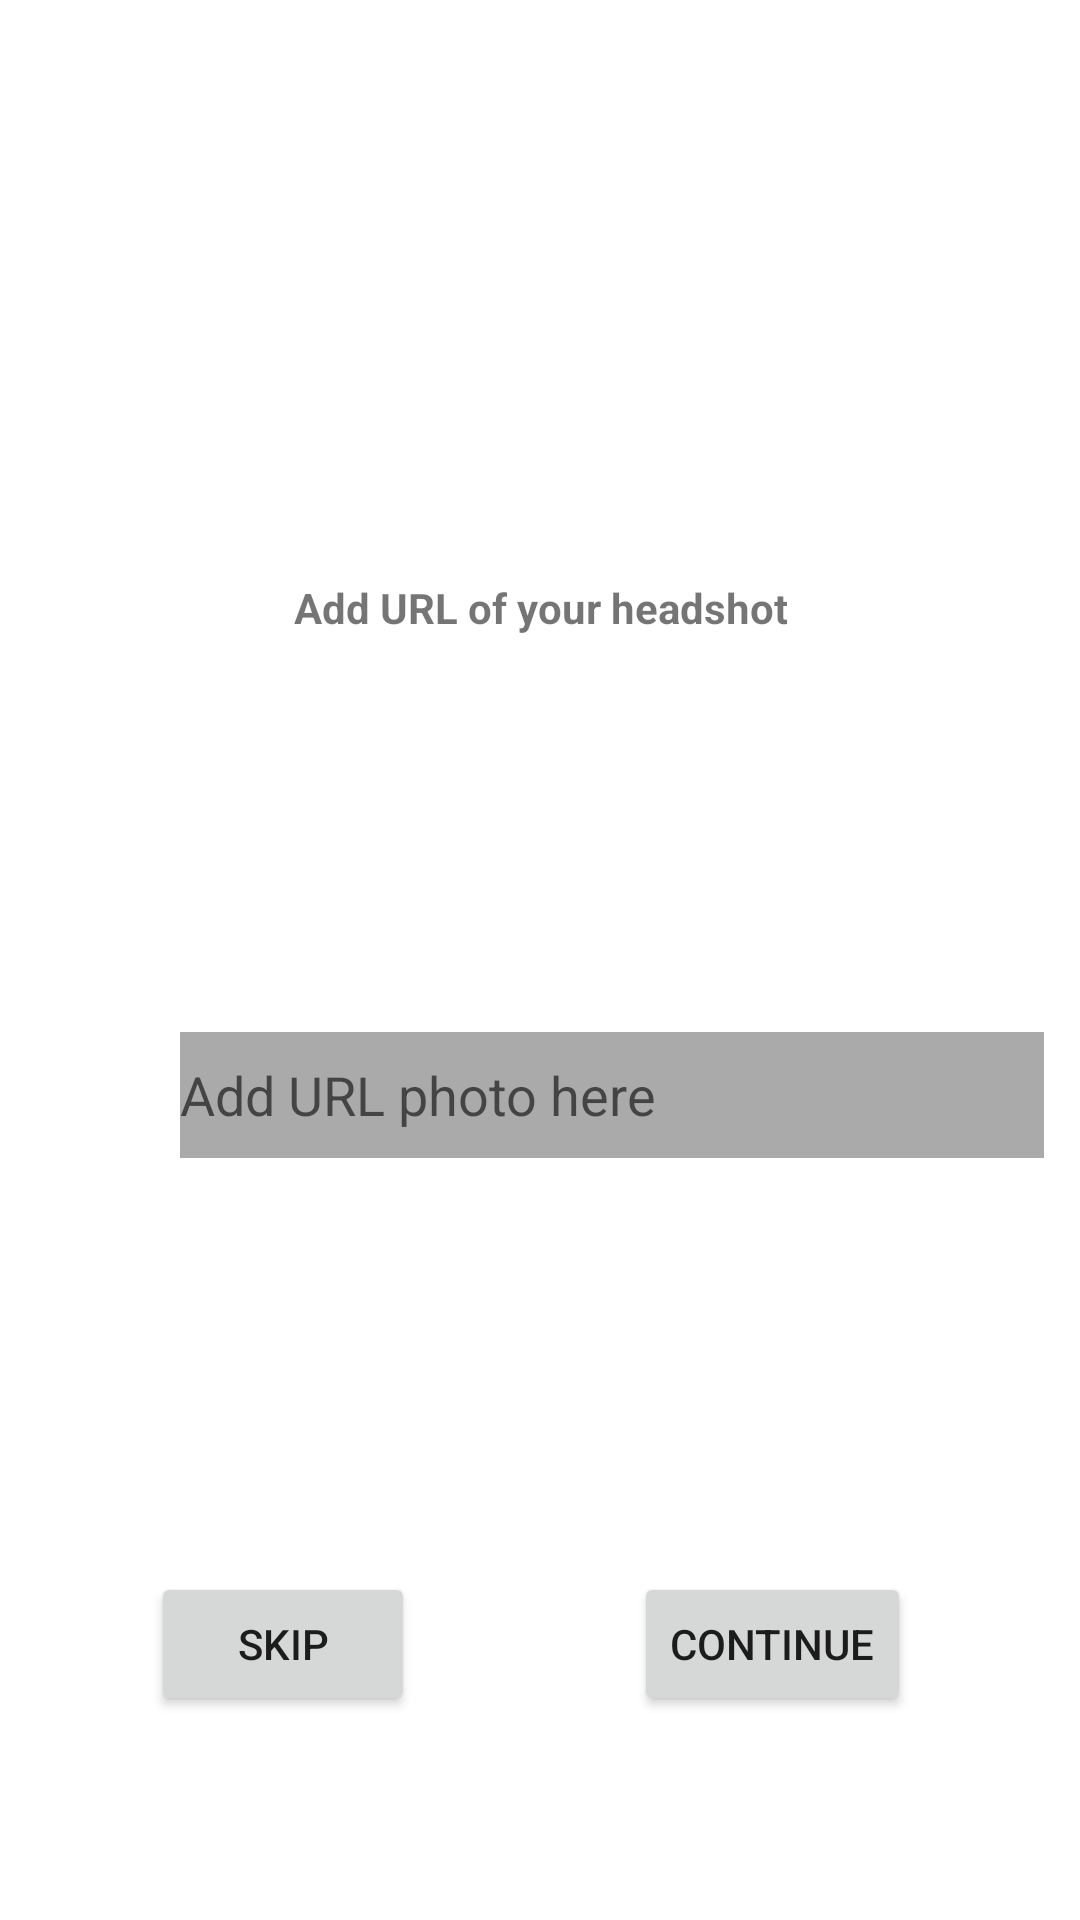

Android layout source for this screen:
<!-- AndroidManifest.xml: application theme Theme.CSE110Project -->
<!-- res/layout/activity_add_link.xml -->
<?xml version="1.0" encoding="utf-8"?>
<androidx.constraintlayout.widget.ConstraintLayout xmlns:android="http://schemas.android.com/apk/res/android"
    xmlns:app="http://schemas.android.com/apk/res-auto"
    xmlns:tools="http://schemas.android.com/tools"
    android:layout_width="match_parent"
    android:layout_height="match_parent"
    tools:context=".AddLinkActivity">

    <Button
        android:id="@+id/skip_button2"
        android:layout_width="wrap_content"
        android:layout_height="wrap_content"
        android:layout_marginTop="524dp"
        android:text="skip"
        android:onClick="onSkipClicked"
        app:layout_constraintBottom_toBottomOf="parent"
        app:layout_constraintHorizontal_bias="0.185"
        app:layout_constraintLeft_toLeftOf="parent"
        app:layout_constraintRight_toRightOf="parent"
        app:layout_constraintTop_toTopOf="parent"
        app:layout_constraintVertical_bias="0.0" />

    <TextView
        android:id="@+id/textView2"
        android:layout_width="wrap_content"
        android:layout_height="wrap_content"
        android:layout_marginTop="193dp"
        android:text="Add URL of your headshot"
        android:textAlignment="center"
        android:textStyle="bold"
        android:visibility="visible"
        app:layout_constraintBottom_toBottomOf="parent"
        app:layout_constraintLeft_toLeftOf="parent"
        app:layout_constraintRight_toRightOf="parent"
        app:layout_constraintTop_toTopOf="parent"
        app:layout_constraintVertical_bias="0.0" />

    <EditText
        android:id="@+id/editTextTextPersonName"
        android:layout_width="288dp"
        android:layout_height="42dp"
        android:layout_marginStart="60dp"
        android:layout_marginTop="344dp"
        android:background="@android:color/darker_gray"
        android:ems="10"
        android:hint="Add URL photo here"
        android:inputType="textPersonName"
        app:barrierMargin="8sp"
        app:layout_constraintStart_toStartOf="parent"
        app:layout_constraintTop_toTopOf="parent" />

    <Button
        android:id="@+id/continue_button"
        android:layout_width="wrap_content"
        android:layout_height="wrap_content"
        android:layout_marginTop="524dp"
        android:onClick="onContinueClicked"
        android:text="Continue"
        app:layout_constraintBottom_toBottomOf="parent"
        app:layout_constraintHorizontal_bias="0.79"
        app:layout_constraintLeft_toLeftOf="parent"
        app:layout_constraintRight_toRightOf="parent"
        app:layout_constraintTop_toTopOf="parent"
        app:layout_constraintVertical_bias="0.0" />

</androidx.constraintlayout.widget.ConstraintLayout>
<!-- resources referenced by this layout -->
<resources>
  <style name="Theme.CSE110Project" parent="Theme.MaterialComponents.DayNight.DarkActionBar">
          
          <item name="colorPrimary">@color/purple_500</item>
          <item name="colorPrimaryVariant">@color/purple_700</item>
          <item name="colorOnPrimary">@color/white</item>
          
          <item name="colorSecondary">@color/teal_200</item>
          <item name="colorSecondaryVariant">@color/teal_700</item>
          <item name="colorOnSecondary">@color/black</item>
          
          <item name="android:statusBarColor" tools:targetApi="l">?attr/colorPrimaryVariant</item>
          
      </style>
  <!-- not gathered from this repository: default colours our renderer supplied (Android Studio template values) -->
  <color name="purple_500">#FF6200EE</color>
  <color name="purple_700">#FF3700B3</color>
  <color name="teal_200">#FF03DAC5</color>
  <color name="teal_700">#FF018786</color>
  <color name="black">#FF000000</color>
  <color name="white">#FFFFFFFF</color>
</resources>
